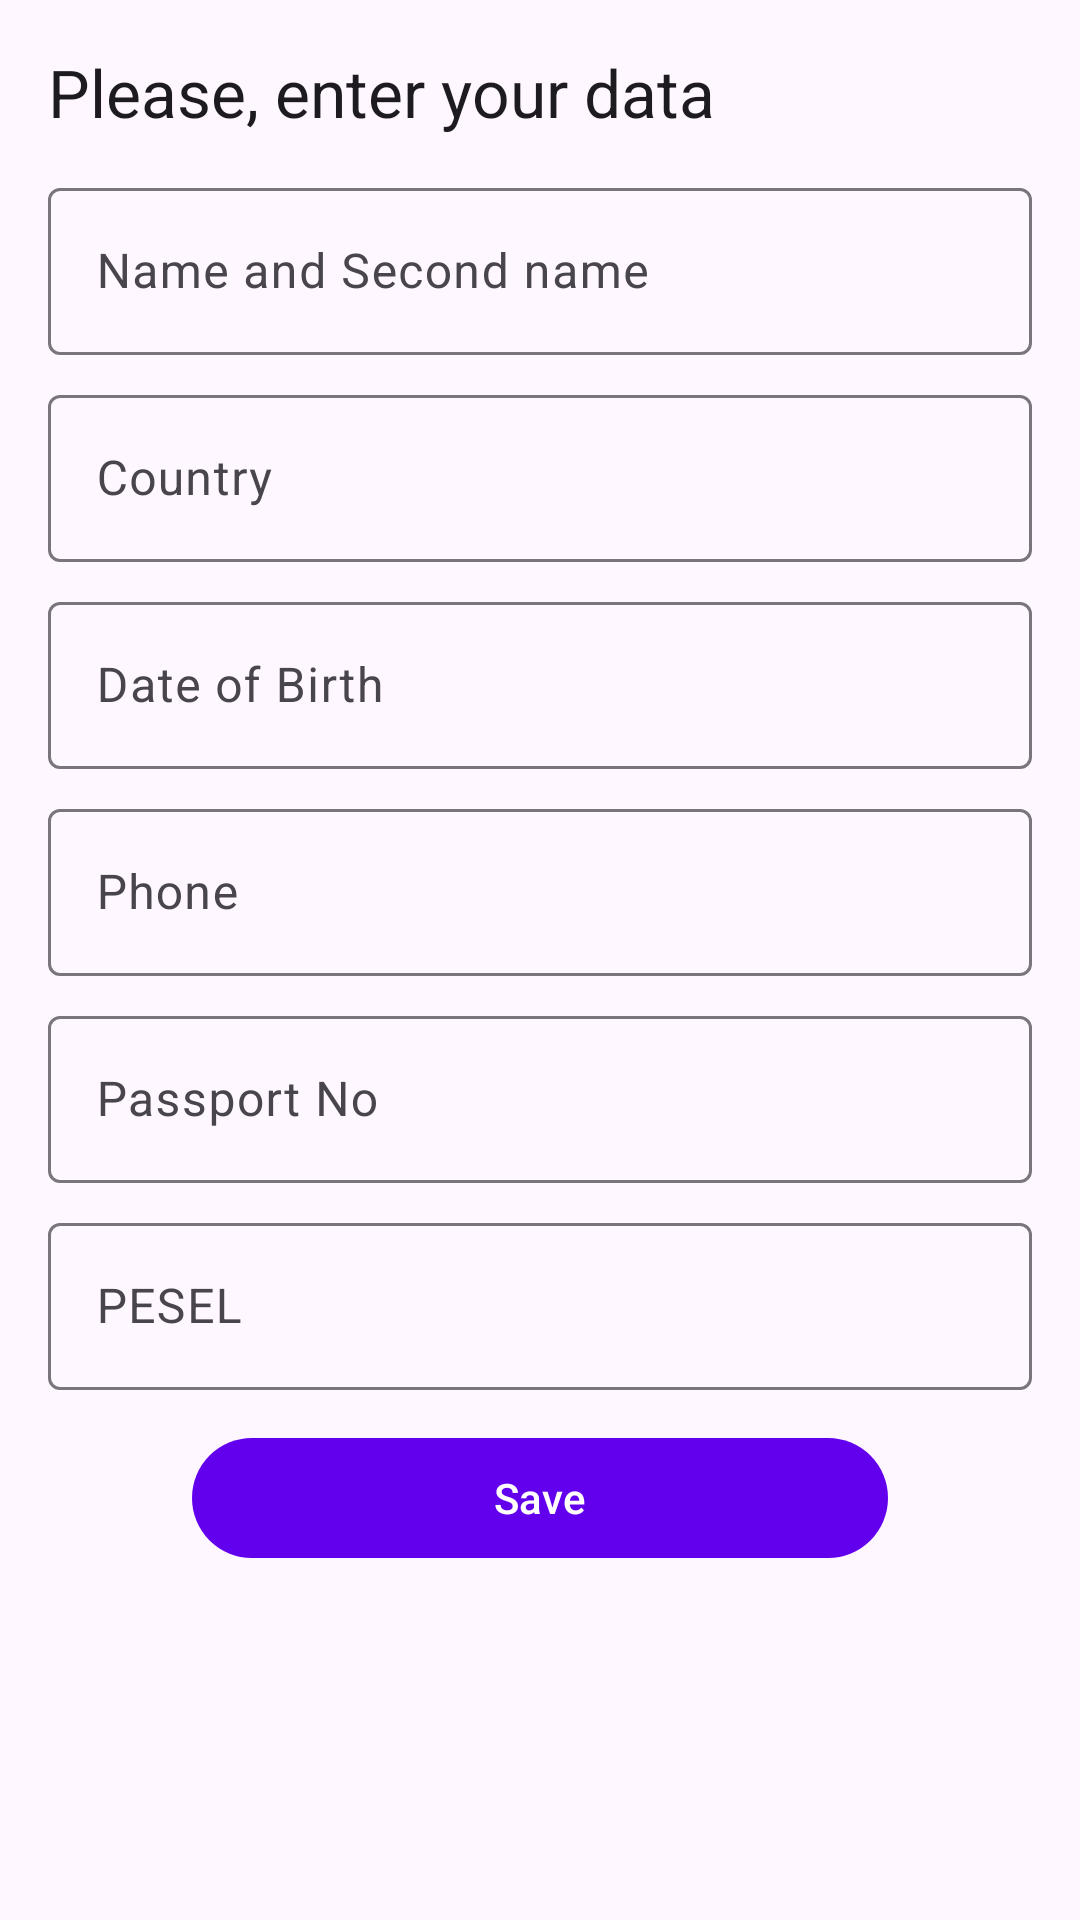

The Android layout XML behind this screen, and the referenced resources:
<!-- AndroidManifest.xml: application theme Theme.VirtualIdentityApp -->
<!-- res/layout/fragment_profile.xml -->
<?xml version="1.0" encoding="utf-8"?>
<LinearLayout xmlns:android="http://schemas.android.com/apk/res/android"
    xmlns:app="http://schemas.android.com/apk/res-auto"
    xmlns:tools="http://schemas.android.com/tools"
    android:layout_width="match_parent"
    android:layout_height="match_parent"
    android:orientation="vertical"
    android:paddingHorizontal="16dp"
    android:paddingTop="8dp"
    tools:context=".ui.profile.ProfileFragment">

    <com.google.android.material.textview.MaterialTextView
        android:layout_width="match_parent"
        android:layout_height="wrap_content"
        style="@style/TextAppearance.Material3.TitleLarge"
        android:text="@string/enter_your_data"
        android:layout_marginVertical="8dp"/>

    <com.google.android.material.textfield.TextInputLayout
        android:id="@+id/usernameEtLayout"
        android:layout_width="match_parent"
        android:layout_height="wrap_content"
        android:layout_marginVertical="4dp"
        android:hint="@string/name_and_second_name"
        app:endIconMode="clear_text">

        <com.google.android.material.textfield.TextInputEditText
            android:id="@+id/usernameEt"
            android:layout_width="match_parent"
            android:layout_height="wrap_content"
            android:maxLines="1" />

    </com.google.android.material.textfield.TextInputLayout>

    <com.google.android.material.textfield.TextInputLayout
        android:id="@+id/countryEtLayout"
        android:layout_width="match_parent"
        android:layout_height="wrap_content"
        android:layout_marginVertical="4dp"
        android:hint="@string/country"
        app:endIconMode="clear_text">

        <com.google.android.material.textfield.TextInputEditText
            android:id="@+id/countryEt"
            android:layout_width="match_parent"
            android:layout_height="wrap_content"
            android:maxLines="1" />

    </com.google.android.material.textfield.TextInputLayout>

    <com.google.android.material.textfield.TextInputLayout
        android:id="@+id/dateEtLayout"
        android:layout_width="match_parent"
        android:layout_height="wrap_content"
        android:layout_marginVertical="4dp"
        android:hint="@string/date_of_birth"
        app:endIconMode="clear_text">

        <com.google.android.material.textfield.TextInputEditText
            android:id="@+id/dateEt"
            android:layout_width="match_parent"
            android:layout_height="wrap_content"
            android:maxLines="1" />

    </com.google.android.material.textfield.TextInputLayout>

    <com.google.android.material.textfield.TextInputLayout
        android:id="@+id/phoneEtLayout"
        android:layout_width="match_parent"
        android:layout_height="wrap_content"
        android:layout_marginVertical="4dp"
        android:hint="@string/phone"
        app:endIconMode="clear_text">

        <com.google.android.material.textfield.TextInputEditText
            android:id="@+id/phoneEt"
            android:layout_width="match_parent"
            android:layout_height="wrap_content"
            android:maxLines="1" />

    </com.google.android.material.textfield.TextInputLayout>

    <com.google.android.material.textfield.TextInputLayout
        android:id="@+id/passportEtLayout"
        android:layout_width="match_parent"
        android:layout_height="wrap_content"
        android:layout_marginVertical="4dp"
        android:hint="@string/passport"
        app:endIconMode="clear_text">

        <com.google.android.material.textfield.TextInputEditText
            android:id="@+id/passportEt"
            android:layout_width="match_parent"
            android:layout_height="wrap_content"
            android:maxLines="1" />

    </com.google.android.material.textfield.TextInputLayout>

    <com.google.android.material.textfield.TextInputLayout
        android:id="@+id/peselEtLayout"
        android:layout_width="match_parent"
        android:layout_height="wrap_content"
        android:layout_marginVertical="4dp"
        android:hint="@string/pesel"
        app:endIconMode="clear_text">

        <com.google.android.material.textfield.TextInputEditText
            android:id="@+id/peselEt"
            android:layout_width="match_parent"
            android:layout_height="wrap_content"
            android:maxLines="1" />

    </com.google.android.material.textfield.TextInputLayout>

    <com.google.android.material.button.MaterialButton
        android:id="@+id/saveBt"
        android:layout_width="match_parent"
        android:layout_height="wrap_content"
        android:layout_marginHorizontal="48dp"
        android:layout_marginTop="8dp"
        android:text="@string/save" />

</LinearLayout>
<!-- resources referenced by this layout -->
<resources>
  <string name="country">Country</string>
  <string name="date_of_birth">Date of Birth</string>
  <string name="enter_your_data">Please, enter your data</string>
  <string name="name_and_second_name">Name and Second name</string>
  <string name="passport">Passport No</string>
  <string name="pesel">PESEL</string>
  <string name="phone">Phone</string>
  <string name="save">Save</string>
  <style name="Theme.VirtualIdentityApp" parent="Theme.Material3.DayNight">
          
          <item name="colorPrimary">@color/purple_500</item>
          <item name="colorPrimaryVariant">@color/purple_700</item>
          <item name="colorOnPrimary">@color/white</item>
          
          <item name="colorSecondary">@color/teal_200</item>
          <item name="colorSecondaryVariant">@color/teal_700</item>
          <item name="colorOnSecondary">@color/black</item>
          
          <item name="android:statusBarColor">?attr/colorPrimaryVariant</item>
          
      </style>
  <!-- not gathered from this repository: default colours our renderer supplied (Android Studio template values) -->
  <color name="purple_500">#FF6200EE</color>
  <color name="purple_700">#FF3700B3</color>
  <color name="teal_200">#FF03DAC5</color>
  <color name="teal_700">#FF018786</color>
  <color name="black">#FF000000</color>
  <color name="white">#FFFFFFFF</color>
</resources>
